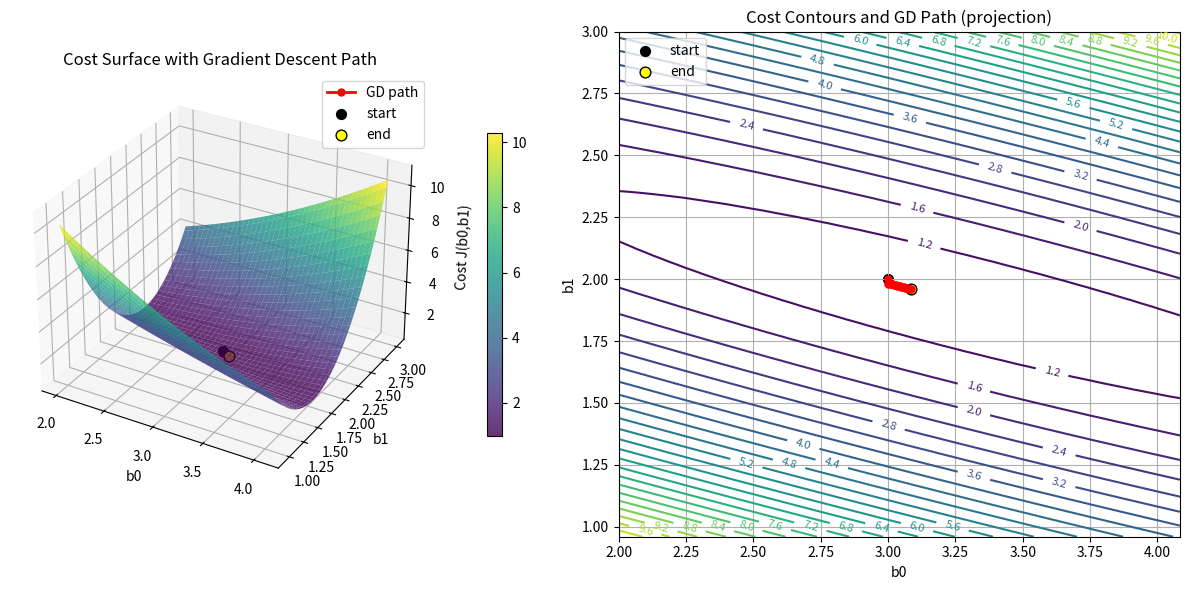

The script that saved this image:
# 3D visualization of cost surface and gradient-descent path
# Data + settings
import numpy as np
import matplotlib.pyplot as plt
from mpl_toolkits.mplot3d import Axes3D   # needed for 3D plotting in some mpl versions

x = np.array([1,2,3,4,5], dtype=float)
y = np.array([5,6,10,13,11], dtype=float)
n = len(x)

# Gradient descent hyperparams (edit if you want)
b0 = 3.0
b1 = 2.0
alpha = 0.1          # learning rate
iterations = 20      # number of GD steps

# Cost function (MSE-style with 1/(2n) factor for nicer surface)
def cost(b0, b1, x, y):
    y_hat = b0 + b1 * x
    return 0.5 * np.mean((y_hat - y)**2)

# Gradient (vectorized)
def gradients(b0, b1, x, y):
    y_hat = b0 + b1 * x
    e = y_hat - y
    db0 = np.mean(e)           # dJ/db0
    db1 = np.mean(e * x)       # dJ/db1
    return db0, db1

# Run gradient descent and record history
b0_hist = [b0]
b1_hist = [b1]
cost_hist = [cost(b0, b1, x, y)]

for it in range(iterations):
    db0, db1 = gradients(b0, b1, x, y)
    b0 = b0 - alpha * db0
    b1 = b1 - alpha * db1
    b0_hist.append(b0)
    b1_hist.append(b1)
    cost_hist.append(cost(b0, b1, x, y))

b0_hist = np.array(b0_hist)
b1_hist = np.array(b1_hist)
cost_hist = np.array(cost_hist)

print("Final params after", iterations, "iters: b0 =", b0, ", b1 =", b1)
print("Final cost:", cost_hist[-1])

# Prepare grid for surface plot
# Choose ranges centered around history with margins
b0_min, b0_max = b0_hist.min() - 1.0, b0_hist.max() + 1.0
b1_min, b1_max = b1_hist.min() - 1.0, b1_hist.max() + 1.0

B0 = np.linspace(b0_min, b0_max, 80)
B1 = np.linspace(b1_min, b1_max, 80)
B0_grid, B1_grid = np.meshgrid(B0, B1)

# Compute cost on grid
Z = np.zeros_like(B0_grid)
for i in range(B0_grid.shape[0]):
    for j in range(B0_grid.shape[1]):
        Z[i,j] = cost(B0_grid[i,j], B1_grid[i,j], x, y)

# Plotting
fig = plt.figure(figsize=(12,6))

# 3D surface + path
ax = fig.add_subplot(1,2,1, projection='3d')
surf = ax.plot_surface(B0_grid, B1_grid, Z, cmap='viridis', alpha=0.8, linewidth=0, antialiased=True)
ax.set_xlabel('b0')
ax.set_ylabel('b1')
ax.set_zlabel('Cost J(b0,b1)')
ax.set_title('Cost Surface with Gradient Descent Path')
fig.colorbar(surf, ax=ax, shrink=0.6, pad=0.1)

# plot GD path on surface
ax.plot(b0_hist, b1_hist, cost_hist, color='red', marker='o', markersize=5, linewidth=2, label='GD path')
ax.scatter(b0_hist[0], b1_hist[0], cost_hist[0], color='black', s=50, label='start')
ax.scatter(b0_hist[-1], b1_hist[-1], cost_hist[-1], color='yellow', s=60, edgecolors='k', label='end')
ax.legend()

# Contour projection + path (2D view)
ax2 = fig.add_subplot(1,2,2)
# contour levels
levels = np.logspace(np.log10(Z.min()+1e-8), np.log10(Z.max()+1e-8), 25)
# For nicer contours, use linear spacing too
CS = ax2.contour(B0_grid, B1_grid, Z, levels=25, cmap='viridis')
ax2.clabel(CS, inline=1, fontsize=8)
ax2.set_xlabel('b0')
ax2.set_ylabel('b1')
ax2.set_title('Cost Contours and GD Path (projection)')
# plot path projection
ax2.plot(b0_hist, b1_hist, '-o', color='red', markersize=5)
ax2.scatter(b0_hist[0], b1_hist[0], color='black', s=50, label='start')
ax2.scatter(b0_hist[-1], b1_hist[-1], color='yellow', s=60, edgecolors='k', label='end')
ax2.legend()
ax2.grid(True)

plt.tight_layout()
plt.show()